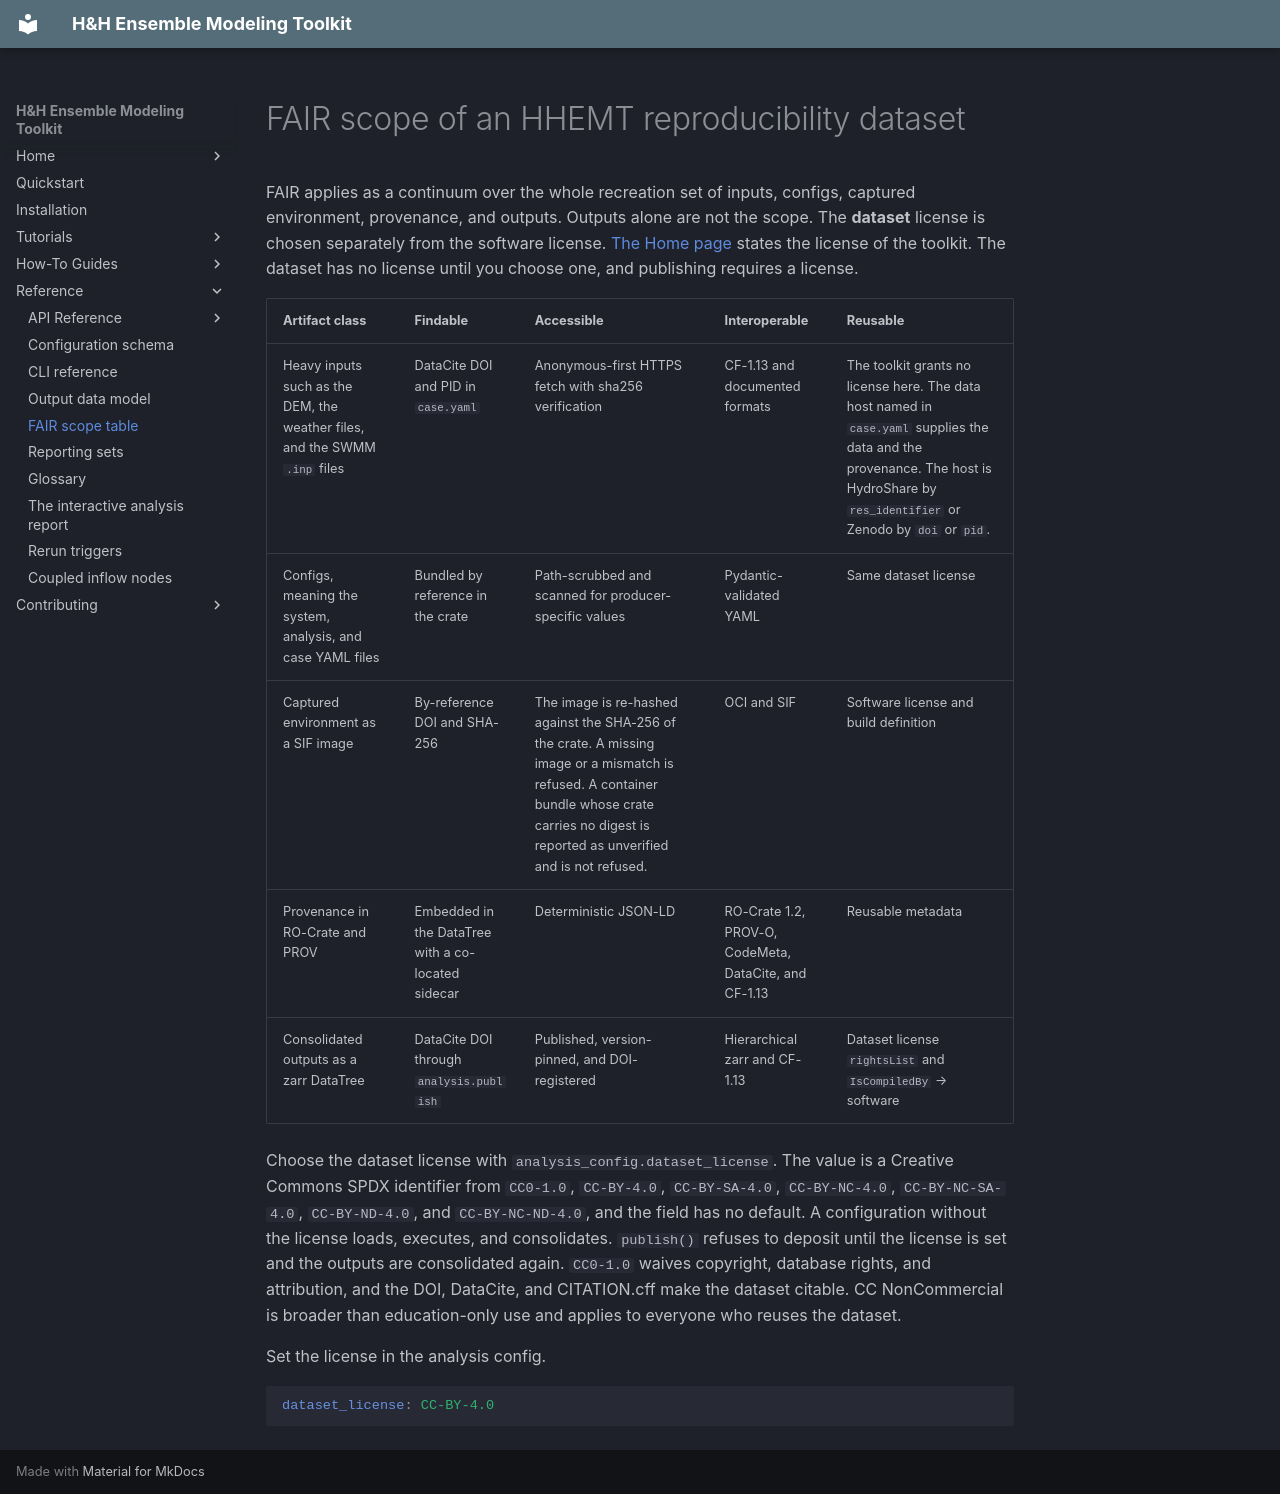

repository: lassiterdc/hhemt · page: reference/fair-scope-table/index.html · generator: mkdocs

# FAIR scope of an HHEMT reproducibility dataset

FAIR applies as a continuum over the whole recreation set of inputs, configs, captured environment, provenance, and outputs. Outputs alone are not the scope. The **dataset** license is chosen separately from the software license. [The Home page](../index.md#license) states the license of the toolkit. The dataset has no license until you choose one, and publishing requires a license.

| Artifact class | Findable | Accessible | Interoperable | Reusable |
|---|---|---|---|---|
| Heavy inputs such as the DEM, the weather files, and the SWMM `.inp` files | DataCite DOI and PID in `case.yaml` | Anonymous-first HTTPS fetch with sha256 verification | CF-1.13 and documented formats | The toolkit grants no license here. The data host named in `case.yaml` supplies the data and the provenance. The host is HydroShare by `res_identifier` or Zenodo by `doi` or `pid`. |
| Configs, meaning the system, analysis, and case YAML files | Bundled by reference in the crate | Path-scrubbed and scanned for producer-specific values | Pydantic-validated YAML | Same dataset license |
| Captured environment as a SIF image | By-reference DOI and SHA-256 | The image is re-hashed against the SHA-256 of the crate. A missing image or a mismatch is refused. A container bundle whose crate carries no digest is reported as unverified and is not refused. | OCI and SIF | Software license and build definition |
| Provenance in RO-Crate and PROV | Embedded in the DataTree with a co-located sidecar | Deterministic JSON-LD | RO-Crate 1.2, PROV-O, CodeMeta, DataCite, and CF-1.13 | Reusable metadata |
| Consolidated outputs as a zarr DataTree | DataCite DOI through `analysis.publish` | Published, version-pinned, and DOI-registered | Hierarchical zarr and CF-1.13 | Dataset license `rightsList` and `IsCompiledBy` → software |

Choose the dataset license with `analysis_config.dataset_license`. The value is a Creative Commons SPDX identifier from `CC0-1.0`, `CC-BY-4.0`, `CC-BY-SA-4.0`, `CC-BY-NC-4.0`, `CC-BY-NC-SA-4.0`, `CC-BY-ND-4.0`, and `CC-BY-NC-ND-4.0`, and the field has no default. A configuration without the license loads, executes, and consolidates. `publish()` refuses to deposit until the license is set and the outputs are consolidated again. `CC0-1.0` waives copyright, database rights, and attribution, and the DOI, DataCite, and CITATION.cff make the dataset citable. CC NonCommercial is broader than education-only use and applies to everyone who reuses the dataset.

Set the license in the analysis config.

```yaml
dataset_license: CC-BY-4.0
```
